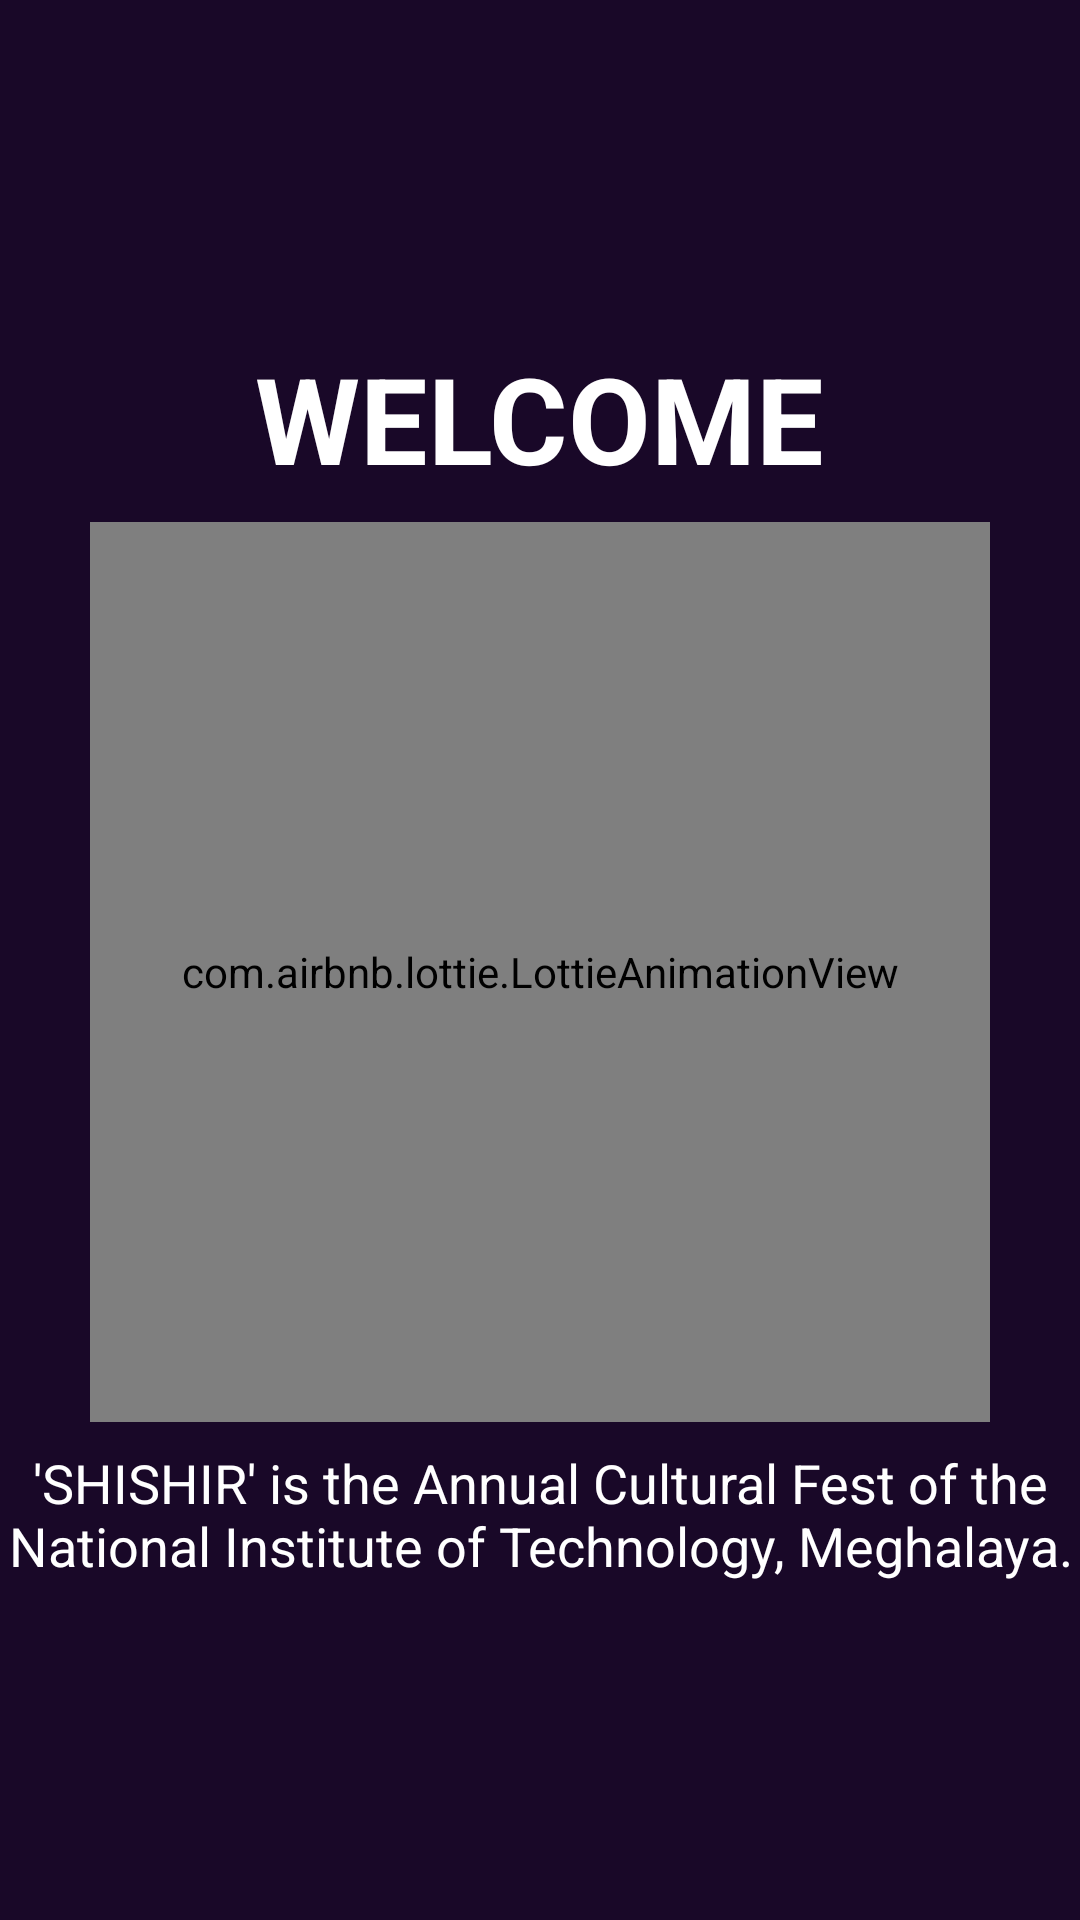

Reconstruct the res/layout file that produces this screen, plus the resources it refers to.
<!-- AndroidManifest.xml: application theme Theme.AppCompat.NoActionBar -->
<!-- res/layout/slide_0.xml -->
<?xml version="1.0" encoding="utf-8"?>
<LinearLayout xmlns:android="http://schemas.android.com/apk/res/android"
              android:layout_width="match_parent"
              android:layout_height="match_parent" xmlns:app="http://schemas.android.com/apk/res-auto"
              android:gravity="center"
              android:background="@color/colorPrimary"
              android:orientation="vertical">

    <TextView
        android:layout_width="wrap_content"
        android:layout_height="wrap_content"
        android:text="WELCOME"
        style="@style/IntroSliderTitle"/>

    <com.airbnb.lottie.LottieAnimationView
        android:id="@+id/slideAnimation"
        android:layout_width="300dp"
        android:layout_height="300dp"
        android:scaleType="centerCrop"
        app:lottie_autoPlay="true"
        app:lottie_fileName="animation_0.json"
        android:layout_gravity="center"
        app:lottie_loop="true"
        app:lottie_speed=".4"
        android:layout_marginEnd="8dp"
        android:layout_marginStart="8dp"
        android:layout_marginBottom="8dp"
        android:layout_marginTop="8dp"/>

    <TextView
        android:id="@+id/slideDescriptiom"
        android:layout_width="wrap_content"
        android:layout_height="wrap_content"
        android:layout_marginLeft="@dimen/_20sdp"
        android:layout_marginRight="@dimen/_20sdp"
        android:textAlignment="center"
        android:text="'SHISHIR' is the Annual Cultural Fest of the National Institute of Technology, Meghalaya."
        android:textSize="18sp"
        android:textColor="#ffffff" />

</LinearLayout>
<!-- resources referenced by this layout -->
<resources>
  <color name="colorPrimary">#190828</color>
  <style name="IntroSliderTitle" parent="android:Widget.TextView">
          <item name="android:textColor">@color/white</item>
          <item name="android:textStyle">bold</item>
          <item name="android:textSize">40sp</item>
          <item name="android:textAllCaps">true</item>
      </style>
  <color name="white">#ffffff</color>
</resources>
